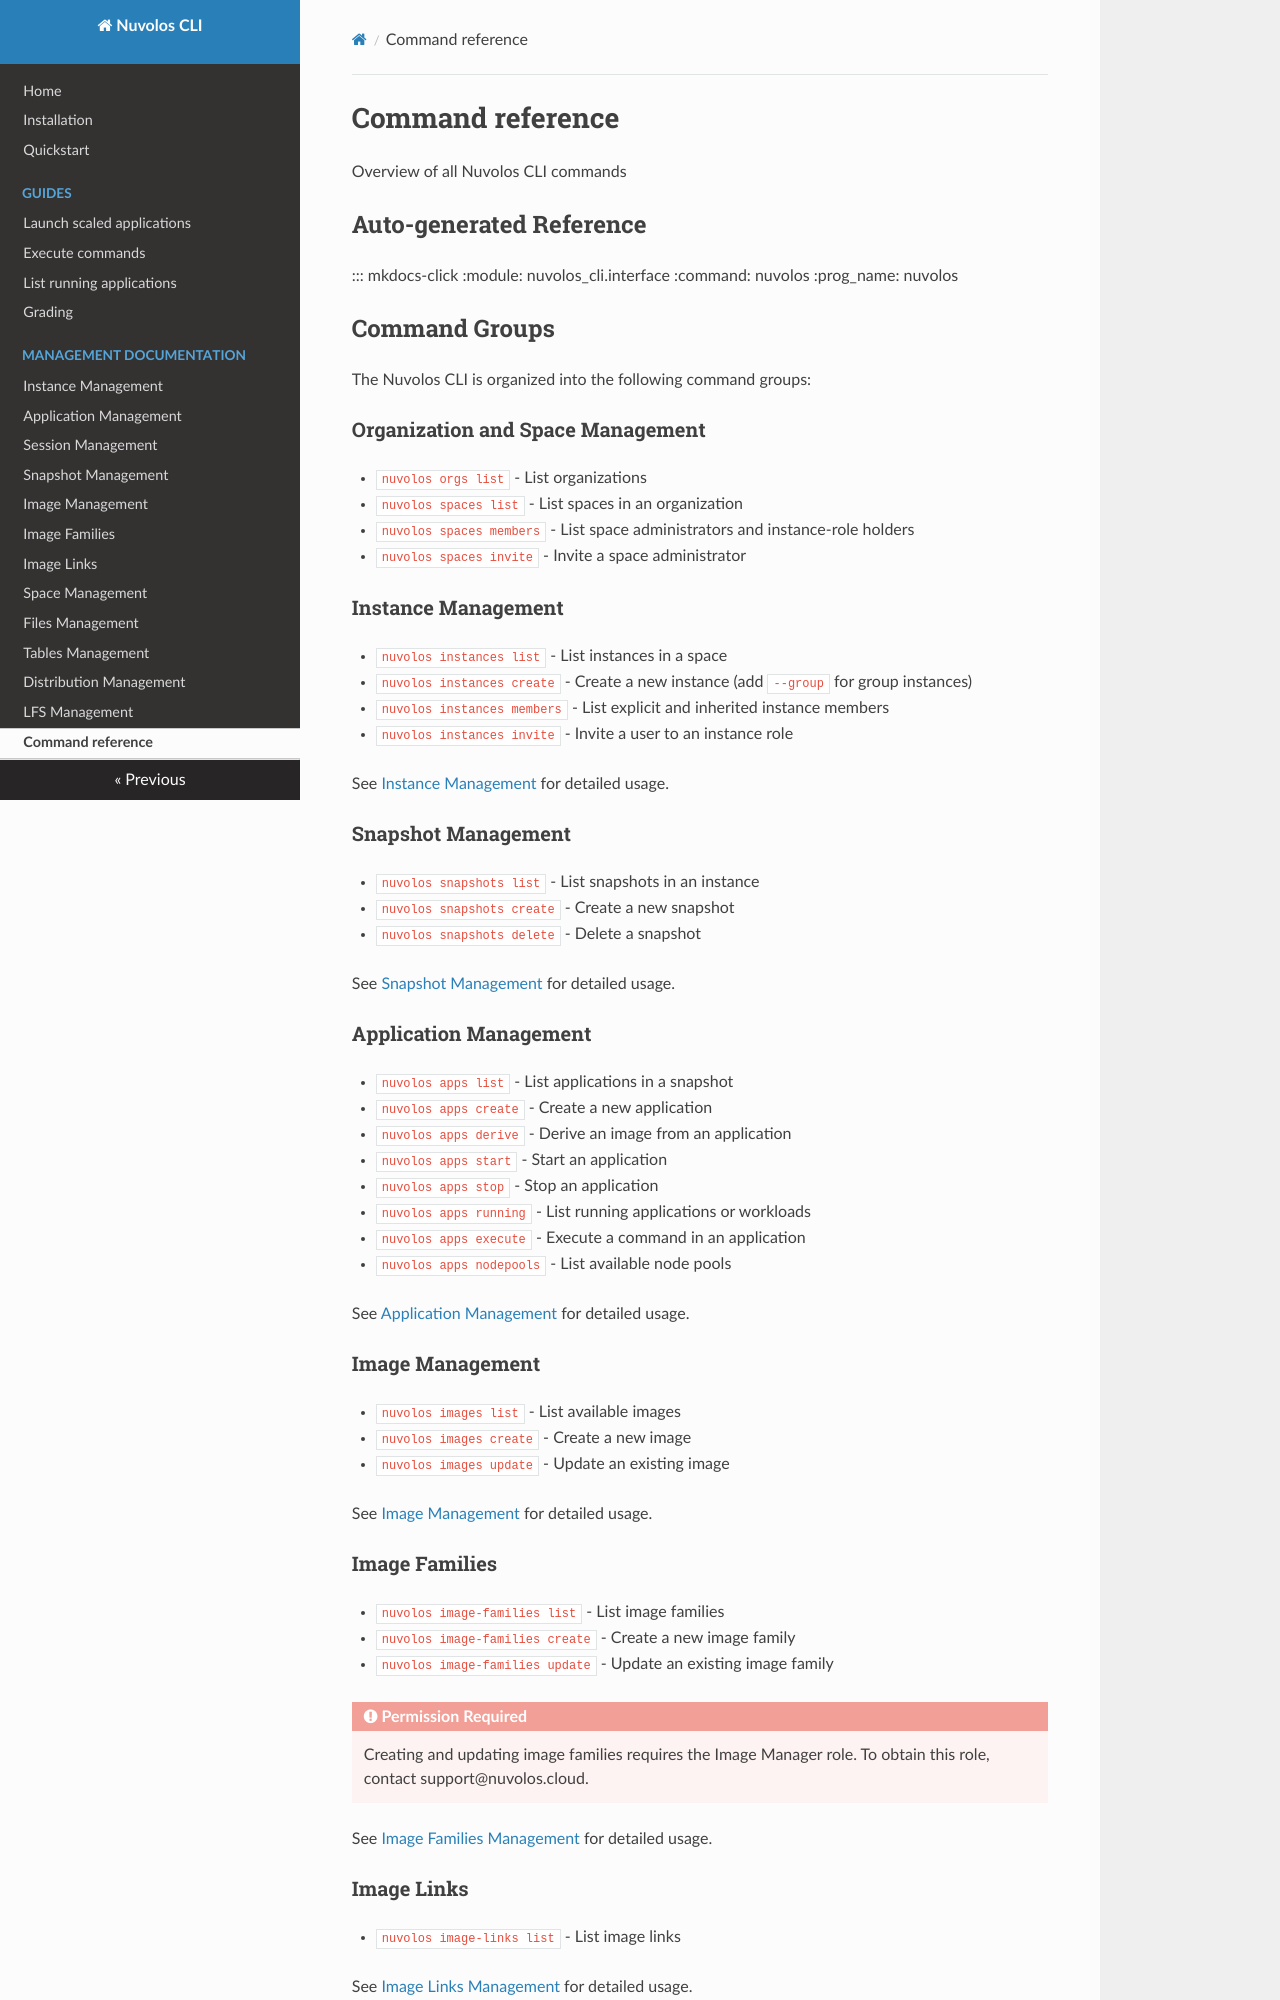

repository: nuvolos-cloud/nuvolos-cli · page: commands/index.html · generator: mkdocs

# Command reference

Overview of all Nuvolos CLI commands

## Auto-generated Reference

::: mkdocs-click
    :module: nuvolos_cli.interface
    :command: nuvolos
    :prog_name: nuvolos

## Command Groups

The Nuvolos CLI is organized into the following command groups:

### Organization and Space Management
- `nuvolos orgs list` - List organizations
- `nuvolos spaces list` - List spaces in an organization
- `nuvolos spaces members` - List space administrators and instance-role holders
- `nuvolos spaces invite` - Invite a space administrator

### Instance Management
- `nuvolos instances list` - List instances in a space
- `nuvolos instances create` - Create a new instance (add `--group` for group instances)
- `nuvolos instances members` - List explicit and inherited instance members
- `nuvolos instances invite` - Invite a user to an instance role


See [Instance Management](instance_management.md) for detailed usage.

### Snapshot Management
- `nuvolos snapshots list` - List snapshots in an instance
- `nuvolos snapshots create` - Create a new snapshot
- `nuvolos snapshots delete` - Delete a snapshot

See [Snapshot Management](snapshot_management.md) for detailed usage.

### Application Management
- `nuvolos apps list` - List applications in a snapshot
- `nuvolos apps create` - Create a new application
- `nuvolos apps derive` - Derive an image from an application
- `nuvolos apps start` - Start an application
- `nuvolos apps stop` - Stop an application
- `nuvolos apps running` - List running applications or workloads
- `nuvolos apps execute` - Execute a command in an application
- `nuvolos apps nodepools` - List available node pools

See [Application Management](app_management.md) for detailed usage.

### Image Management
- `nuvolos images list` - List available images
- `nuvolos images create` - Create a new image
- `nuvolos images update` - Update an existing image

See [Image Management](image_management.md) for detailed usage.

### Image Families
- `nuvolos image-families list` - List image families
- `nuvolos image-families create` - Create a new image family
- `nuvolos image-families update` - Update an existing image family

!!! danger "Permission Required"
    Creating and updating image families requires the Image Manager role.
    To obtain this role, contact support@nuvolos.cloud.

See [Image Families Management](image_families_management.md) for detailed usage.
